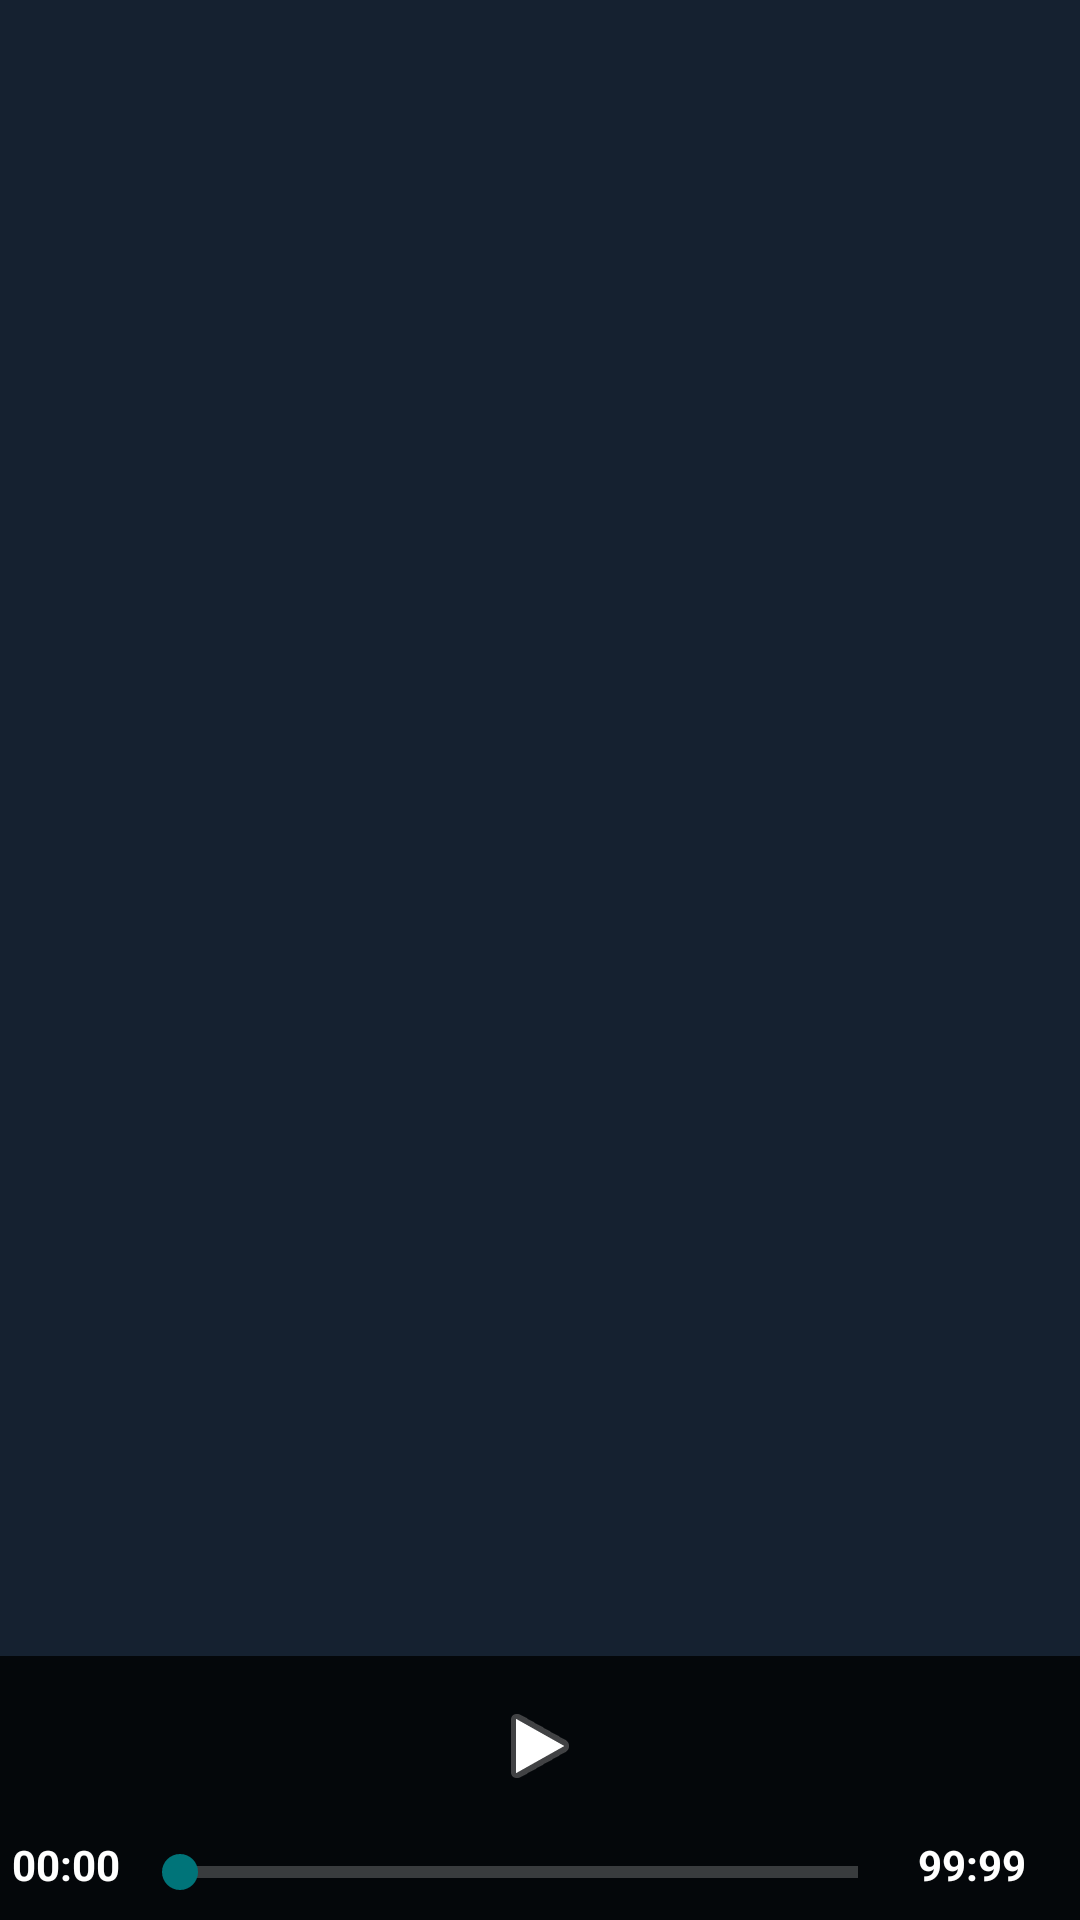

Reconstruct the res/layout file that produces this screen, plus the resources it refers to.
<!-- AndroidManifest.xml: application theme AppTheme -->
<!-- res/layout/fragment_song.xml -->
<FrameLayout xmlns:android="http://schemas.android.com/apk/res/android"
    xmlns:tools="http://schemas.android.com/tools"
    android:layout_width="match_parent"
    android:layout_height="match_parent"
    tools:context="com.example.ahmadreza.testpop.Activities.MainActivity"
    android:background="@color/colorPrimary">


    <RelativeLayout
        android:layout_width="match_parent"
        android:layout_height="match_parent">

        <LinearLayout
            android:layout_width="match_parent"
            android:layout_height="wrap_content"
            android:background="#CC000000"
            android:orientation="vertical"
            android:id="@+id/media_controller"
            android:layout_alignParentBottom="true"
            >

            <LinearLayout
                android:layout_width="match_parent"
                android:layout_height="wrap_content"
                android:gravity="center"
                android:paddingTop="4dip"
                android:orientation="horizontal">

                <ImageButton android:id="@+id/btnPlay"
                    style="@android:style/MediaButton.Play"
                    />

            </LinearLayout>

            <LinearLayout
                android:layout_width="match_parent"
                android:layout_height="wrap_content"
                android:orientation="horizontal">

                <TextView android:id="@+id/time_current"
                    android:textSize="14sp"
                    android:textStyle="bold"
                    android:paddingTop="4dip"
                    android:paddingLeft="4dip"
                    android:layout_gravity="center_horizontal"
                    android:layout_width="wrap_content"
                    android:layout_height="wrap_content"
                    android:paddingRight="4dip"
                    android:textColor="#ffffff"
                    android:text="00:00" />

                <SeekBar
                    android:id="@+id/mediacontroller_progress"
                    style="?android:attr/progressBarStyleHorizontal"
                    android:layout_width="0dip"
                    android:layout_weight="1"
                    android:layout_height="32dip" />

                <TextView android:id="@+id/player_end_time"
                    android:textSize="14sp"
                    android:textStyle="bold"
                    android:paddingTop="4dip"
                    android:paddingRight="4dip"
                    android:layout_gravity="center_horizontal"
                    android:layout_width="wrap_content"
                    android:layout_height="wrap_content"
                    android:paddingLeft="4dip"
                    android:textColor="#ffffff"
                    android:text="99:99" />

                <ImageButton android:id="@+id/fullscreen"
                    android:layout_marginTop="-7dp"
                    android:paddingTop="4dip"
                    android:paddingBottom="4dip"
                    android:paddingLeft="10dip"
                    android:paddingRight="4dip"
                    android:layout_gravity="top"
                    android:layout_width="wrap_content"
                    android:layout_height="wrap_content"
                    android:background="@android:color/transparent"
                    />

            </LinearLayout>

        </LinearLayout>
    </RelativeLayout>


</FrameLayout>
<!-- resources referenced by this layout -->
<resources>
  <color name="colorPrimary">#152130</color>
  <style name="AppTheme" parent="Theme.AppCompat.NoActionBar">
          
          <item name="colorPrimary">@color/colorPrimary</item>
          <item name="colorPrimaryDark">@color/colorPrimaryDark</item>
          <item name="colorAccent">@color/colorAccent</item>
          <item name="popupTheme">@style/PopupTheme</item>
      </style>
  <color name="colorPrimaryDark">#06111d</color>
  <color name="colorAccent">#007479</color>
  <style name="PopupTheme" parent="Theme.AppCompat.Light">
          <item name="android:background">@color/Tabbackground</item>
          <item name="android:textColor">#ffff</item>
      </style>
  <color name="Tabbackground">#e3192c39</color>
</resources>
